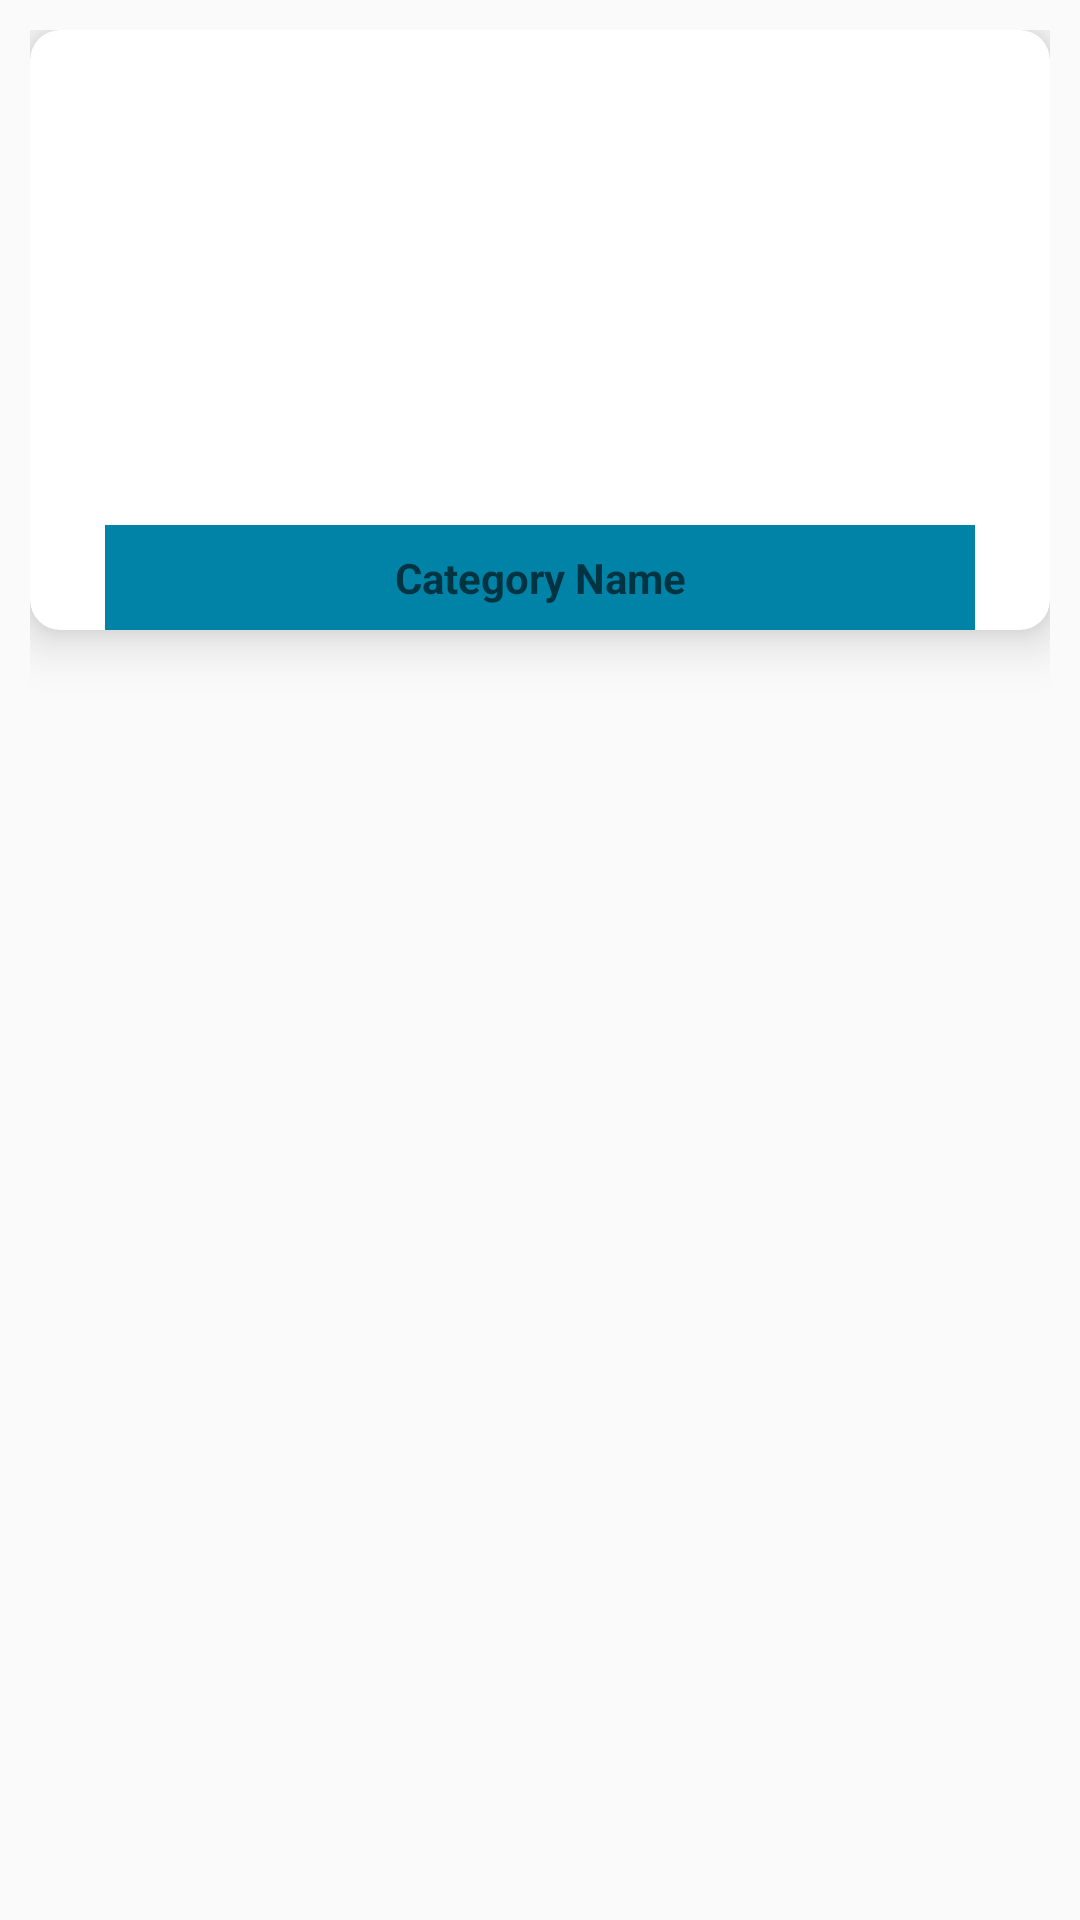

Layout XML and referenced resources for this Android screen:
<!-- AndroidManifest.xml: application theme AppTheme -->
<!-- res/layout/category_item.xml -->
<?xml version="1.0" encoding="utf-8"?>
<LinearLayout xmlns:android="http://schemas.android.com/apk/res/android"
    xmlns:app="http://schemas.android.com/tools"
    xmlns:card_view="http://schemas.android.com/apk/res-auto"
    android:layout_width="match_parent"
    android:layout_height="wrap_content"
    android:orientation="vertical"
    android:padding="10dp"
    app:ignore="NamespaceTypo">

    <androidx.cardview.widget.CardView
        android:id="@+id/cardView"
        android:layout_width="match_parent"
        android:layout_height="200dp"
        android:foreground="?android:attr/selectableItemBackground"
        card_view:cardCornerRadius="10dp"
        card_view:cardElevation="10dp"
        card_view:cardMaxElevation="10dp">

        <RelativeLayout
            android:id="@+id/relativeLayout"
            android:layout_width="match_parent"
            android:layout_height="match_parent"
            android:layout_gravity="center"
            android:orientation="vertical">

            <ImageView
                android:id="@+id/category_iv"
                android:layout_width="match_parent"
                android:layout_height="110dp"
                android:layout_centerInParent="true" />

            <LinearLayout
                android:id="@+id/layout1"
                android:layout_width="match_parent"
                android:layout_height="50dp"
                android:layout_below="@+id/category_iv"
                android:layout_marginTop="10dp"
                android:layout_marginStart="25dp"
                android:layout_marginEnd="25dp"
                android:background="@color/colorPrimaryDark"
                android:gravity="center">

                <TextView
                    android:id="@+id/category_tv"
                    android:layout_width="wrap_content"
                    android:layout_height="wrap_content"
                    android:layout_centerHorizontal="true"
                    android:layout_gravity="center"
                    android:gravity="center"
                    android:hint="Category Name"
                    android:textColor="@android:color/white"
                    android:textStyle="bold" />

            </LinearLayout>


        </RelativeLayout>

    </androidx.cardview.widget.CardView>
</LinearLayout>
<!-- resources referenced by this layout -->
<resources>
  <color name="colorPrimaryDark">#0083A7</color>
  <style name="AppTheme" parent="Theme.AppCompat.Light.NoActionBar">
          
          <item name="colorPrimary">@color/colorPrimary</item>
          <item name="colorPrimaryDark">@color/colorPrimaryDark</item>
          <item name="colorAccent">@color/colorAccent</item>
      </style>
  <color name="colorPrimary">#1A90B0</color>
  <color name="colorAccent">#1A90B0</color>
</resources>
